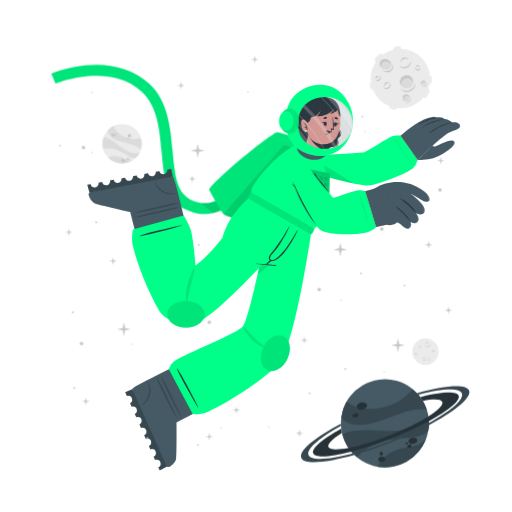
t = 0.00 s
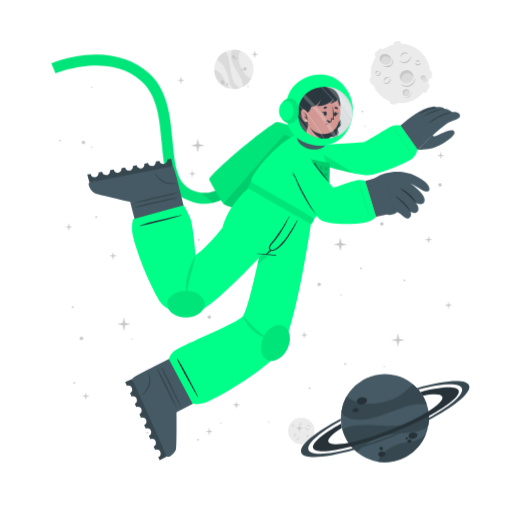
t = 0.75 s
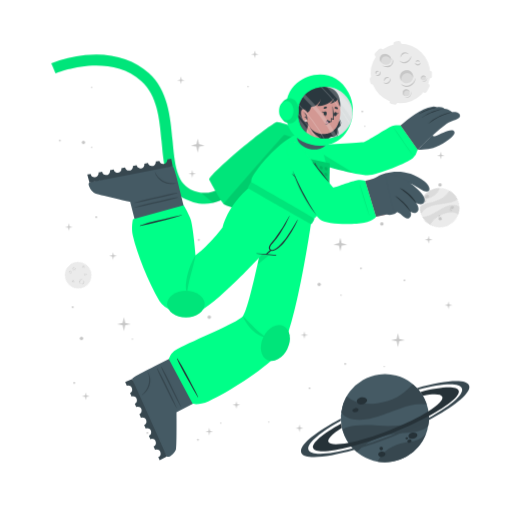
t = 2.25 s
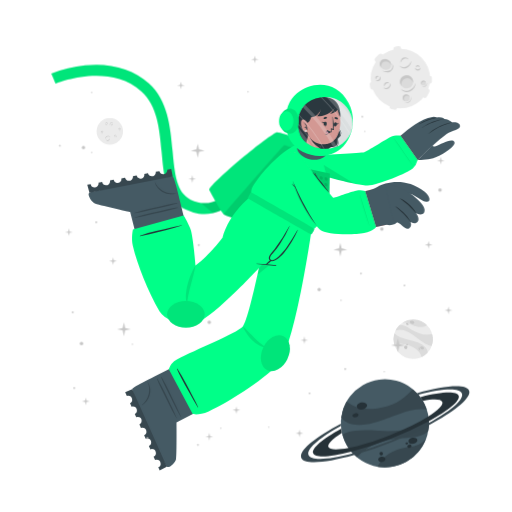
t = 3.00 s
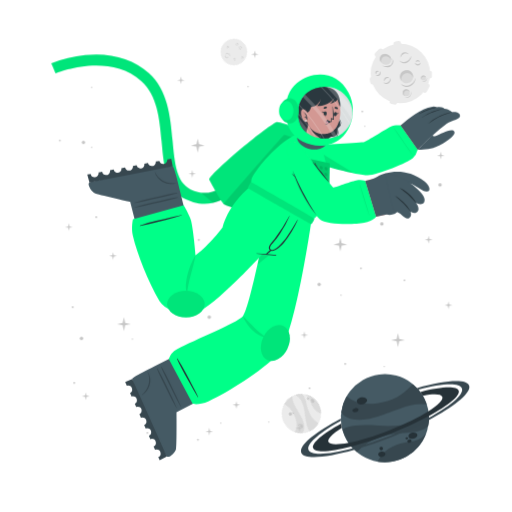
t = 3.75 s
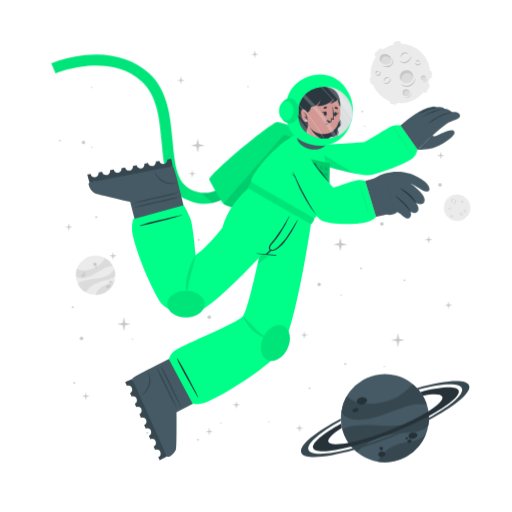
t = 5.25 s

The animated SVG that drew these frames (rendered in a browser with its animation timeline set to each time). Animation: 2 CSS @keyframes rules; one cycle of 6.00 s, repeats indefinitely.

<svg class="animated" id="freepik_stories-astronaut" xmlns="http://www.w3.org/2000/svg" viewBox="0 0 500 500" version="1.1" xmlns:xlink="http://www.w3.org/1999/xlink" xmlns:svgjs="http://svgjs.com/svgjs"><style>svg#freepik_stories-astronaut:not(.animated) .animable {opacity: 0;}svg#freepik_stories-astronaut.animated #freepik--background-complete--inject-7 {animation: 6s Infinite  linear spin;animation-delay: 0s;}svg#freepik_stories-astronaut.animated #freepik--Moon--inject-7 {animation: 3s Infinite  linear floating;animation-delay: 0s;}svg#freepik_stories-astronaut.animated #freepik--Planet--inject-7 {animation: 3s Infinite  linear floating;animation-delay: 0s;}svg#freepik_stories-astronaut.animated #freepik--Character--inject-7 {animation: 1.5s Infinite  linear floating;animation-delay: 0s;}svg#freepik_stories-astronaut.animated #freepik--Stars--inject-7 {animation: 3s Infinite  linear floating;animation-delay: 0s;}         @keyframes spin {             from {                 transform: rotate(0);               }               to {                 transform: rotate(360deg);               }         }                 @keyframes floating {                0% {                    opacity: 1;                    transform: translateY(0px);                }                50% {                    transform: translateY(-10px);                }                100% {                    opacity: 1;                    transform: translateY(0px);                }            }        </style><g id="freepik--background-complete--inject-7" class="animable" style="transform-origin: 261.359px 235.839px;"><g id="elxre8uivjqi"><circle cx="119.24" cy="140.32" r="19.23" style="fill: rgb(235, 235, 235); transform-origin: 119.24px 140.32px; transform: rotate(-21.46deg);" class="animable"></circle></g><path d="M137.64,145.92a22.4,22.4,0,0,0-6-3.75c-3.81-1.68-14.18-3.51-19-5.94-6.75-3.4-7.59-7.07-7.55-9a19.38,19.38,0,0,1,5.93-4.35c.48,2,2.29,8,13.5,12,5.79,2,11.33.68,13.21.22A19.13,19.13,0,0,1,137.64,145.92Z" style="fill: rgb(219, 219, 219); transform-origin: 121.778px 134.4px;" id="el02ty5zmyzh98" class="animable"></path><path d="M129.79,156.41A19.27,19.27,0,0,1,105.68,154a15.8,15.8,0,0,1,3.45-1.36c5.17-1.26,10.86,1.21,12.94,2.38A11.36,11.36,0,0,0,129.79,156.41Z" style="fill: rgb(219, 219, 219); transform-origin: 117.735px 155.928px;" id="elwqj8ikwyujl" class="animable"></path><path d="M136.5,148.8l-.24.47-.22.42c-.18.32-.36.62-.55.92s-.35.54-.53.8l-.21.29-.24.32-.24.32-.31.36-.3.36-.27.3c-.2.22-.41.43-.62.64h0c-1.2.37-2.8.21-5.15-.72-3.49-1.37-7.26-4.67-14-7.09a24,24,0,0,0-12.93-.83h0a19.17,19.17,0,0,1,.5-11.63c1.23,0,5.18.52,13.61,7.48a49.9,49.9,0,0,0,8.49,5.81c7.2,3.77,11.36,2.65,13.1,1.78h.13Z" style="fill: rgb(219, 219, 219); transform-origin: 118.269px 143.957px;" id="elpme4rehmd4g" class="animable"></path><path d="M118.22,156c.34-.78,1.54-1,2.68-.52s1.79,1.54,1.44,2.32-1.54,1-2.68.52S117.88,156.83,118.22,156Z" style="fill: rgb(199, 199, 199); transform-origin: 120.282px 156.9px;" id="el3p66wxsjcwt" class="animable"></path><path d="M123.66,154.67c.2-.44.91-.55,1.59-.26s1.08.9.89,1.34-.9.56-1.59.26S123.47,155.11,123.66,154.67Z" style="fill: rgb(199, 199, 199); transform-origin: 124.9px 155.212px;" id="elg8ri52wxhc5" class="animable"></path><path d="M108.75,131.05c.29-.67,1.33-.86,2.33-.42s1.57,1.33,1.28,2-1.34.86-2.34.42S108.45,131.72,108.75,131.05Z" style="fill: rgb(199, 199, 199); transform-origin: 110.553px 131.84px;" id="elxd9smxmyiwl" class="animable"></path><path d="M112.29,130.39a.84.84,0,0,1,1.13-.28.85.85,0,0,1,.57,1,1,1,0,0,1-1.7-.74Z" style="fill: rgb(199, 199, 199); transform-origin: 113.151px 130.697px;" id="el5u8rnu79mns" class="animable"></path><path d="M112.86,132.17a.53.53,0,0,1,.71-.15c.3.13.47.41.37.62s-.41.28-.71.15S112.77,132.39,112.86,132.17Z" style="fill: rgb(199, 199, 199); transform-origin: 113.402px 132.399px;" id="eljkx59jkfrhj" class="animable"></path><path d="M124.86,132.22a1.64,1.64,0,1,1,1,1.71A1.42,1.42,0,0,1,124.86,132.22Z" style="fill: rgb(199, 199, 199); transform-origin: 126.473px 132.415px;" id="elsepx7y5wobl" class="animable"></path><path d="M124.4,134.84a.76.76,0,1,1,.42.92A.73.73,0,0,1,124.4,134.84Z" style="fill: rgb(199, 199, 199); transform-origin: 125.123px 135.064px;" id="elkfml1t4g9a" class="animable"></path><circle cx="415.48" cy="343.36" r="12.93" style="fill: rgb(235, 235, 235); transform-origin: 415.48px 343.36px;" id="elp5pdodqpvo" class="animable"></circle><path d="M420.19,335.69a2.92,2.92,0,0,1-.48,1.75,3.45,3.45,0,0,1-1.41,1.24,2.56,2.56,0,0,1-1.9.17,2.7,2.7,0,0,1-1.44-1.12,3.71,3.71,0,0,0,1.55.69,2.33,2.33,0,0,0,.79,0,2.68,2.68,0,0,0,.76-.24l.36-.2c.11-.08.23-.15.33-.23a3.24,3.24,0,0,0,.6-.57A4.54,4.54,0,0,0,420.19,335.69Z" style="fill: rgb(199, 199, 199); transform-origin: 417.577px 337.324px;" id="el4puxw1kv12" class="animable"></path><path d="M415.54,336.43a1.84,1.84,0,0,1,.27-1.24,2.23,2.23,0,0,1,1-.88,1.76,1.76,0,0,1,1.35-.1,1.7,1.7,0,0,1,1,.83,2.8,2.8,0,0,0-1.08-.4,1.69,1.69,0,0,0-1,.18A3.06,3.06,0,0,0,415.54,336.43Z" style="fill: rgb(199, 199, 199); transform-origin: 417.341px 335.275px;" id="elpbcfyxxorf" class="animable"></path><path d="M415.48,349.44a1.79,1.79,0,0,1,0,1.23,2.13,2.13,0,0,1-.75,1.05,1.71,1.71,0,0,1-2.35-.25,3.35,3.35,0,0,0,1.1.15,1.62,1.62,0,0,0,.91-.35,2.67,2.67,0,0,0,.69-.77A3.41,3.41,0,0,0,415.48,349.44Z" style="fill: rgb(199, 199, 199); transform-origin: 413.984px 350.758px;" id="el3jci99e5w5g" class="animable"></path><path d="M412.8,350.91a1.14,1.14,0,0,1-.09-.87,1.49,1.49,0,0,1,.52-.76,1.2,1.2,0,0,1,.93-.23,1.1,1.1,0,0,1,.73.48,2.46,2.46,0,0,0-.75,0,1.18,1.18,0,0,0-.56.24A2.18,2.18,0,0,0,412.8,350.91Z" style="fill: rgb(199, 199, 199); transform-origin: 413.776px 349.972px;" id="ellmrysuw6u59" class="animable"></path><path d="M410.82,337.8a1.15,1.15,0,0,1,.37.83,1.3,1.3,0,0,1-.37.92,1.15,1.15,0,0,1-.95.32,1.35,1.35,0,0,1-.81-.39,3.94,3.94,0,0,0,.8-.05,1.06,1.06,0,0,0,.56-.28,1.37,1.37,0,0,0,.33-.56A2.45,2.45,0,0,0,410.82,337.8Z" style="fill: rgb(199, 199, 199); transform-origin: 410.125px 338.84px;" id="el6h9cp612q0g" class="animable"></path><path d="M409.22,339.06a.74.74,0,0,1-.33-.57.91.91,0,0,1,.26-.68.82.82,0,0,1,.71-.23.81.81,0,0,1,.55.34,4.08,4.08,0,0,0-.54.1.76.76,0,0,0-.32.19,1.13,1.13,0,0,0-.22.32A2.13,2.13,0,0,0,409.22,339.06Z" style="fill: rgb(199, 199, 199); transform-origin: 409.65px 338.315px;" id="elyvh70mns3kr" class="animable"></path><path d="M419.81,351.44a1.14,1.14,0,0,1-.72.56,1.26,1.26,0,0,1-1-.14,1.14,1.14,0,0,1-.54-.83,1.36,1.36,0,0,1,.18-.89,3.66,3.66,0,0,0,.25.77,1,1,0,0,0,.4.47,1.32,1.32,0,0,0,.63.18A2.6,2.6,0,0,0,419.81,351.44Z" style="fill: rgb(199, 199, 199); transform-origin: 418.673px 351.093px;" id="elgwqmc6a1b9j" class="animable"></path><path d="M418.2,350.19a.75.75,0,0,1,.47-.45.87.87,0,0,1,.72.08.82.82,0,0,1,.4.63.9.9,0,0,1-.19.62,4.78,4.78,0,0,0-.24-.5.63.63,0,0,0-.25-.26.91.91,0,0,0-.37-.13A1.65,1.65,0,0,0,418.2,350.19Z" style="fill: rgb(199, 199, 199); transform-origin: 418.996px 350.383px;" id="elz3x172z41um" class="animable"></path><path d="M424.24,342.34a1.16,1.16,0,0,1-.28.86,1.27,1.27,0,0,1-.88.44,1.13,1.13,0,0,1-.92-.39,1.29,1.29,0,0,1-.35-.83,3.82,3.82,0,0,0,.63.5,1.09,1.09,0,0,0,.6.16,1.31,1.31,0,0,0,.62-.21A2.35,2.35,0,0,0,424.24,342.34Z" style="fill: rgb(199, 199, 199); transform-origin: 423.027px 342.991px;" id="elptv4uohi6fg" class="animable"></path><path d="M422.2,342.21a.75.75,0,0,1,.14-.64.93.93,0,0,1,.65-.34.8.8,0,0,1,.68.3.88.88,0,0,1,.19.62,3.83,3.83,0,0,0-.48-.28.74.74,0,0,0-.36-.08,1.13,1.13,0,0,0-.38.1A2.38,2.38,0,0,0,422.2,342.21Z" style="fill: rgb(199, 199, 199); transform-origin: 423.021px 341.719px;" id="elj8janknyvrb" class="animable"></path><path d="M407.1,345.26a1.13,1.13,0,0,1-.27.87,1.27,1.27,0,0,1-.88.44,1.16,1.16,0,0,1-.93-.39,1.4,1.4,0,0,1-.35-.83,4.33,4.33,0,0,0,.64.5,1.07,1.07,0,0,0,.6.16,1.35,1.35,0,0,0,.62-.21A2,2,0,0,0,407.1,345.26Z" style="fill: rgb(199, 199, 199); transform-origin: 405.889px 345.916px;" id="ellur1jlxyw7" class="animable"></path><path d="M405.07,345.14a.75.75,0,0,1,.14-.64.89.89,0,0,1,.64-.34.79.79,0,0,1,.68.3.85.85,0,0,1,.2.62,3.83,3.83,0,0,0-.48-.28.66.66,0,0,0-.36-.08,1.13,1.13,0,0,0-.38.1A2.38,2.38,0,0,0,405.07,345.14Z" style="fill: rgb(199, 199, 199); transform-origin: 405.891px 344.649px;" id="elly71kajais9" class="animable"></path></g><g id="freepik--Moon--inject-7" class="animable" style="transform-origin: 391.45px 76.1246px;"><path d="M370.11,60.15l3.44-3.43a2.52,2.52,0,0,0,0-3.56h0a2.5,2.5,0,0,0-3.56,0l-3.44,3.43a2.52,2.52,0,0,0,0,3.56h0A2.52,2.52,0,0,0,370.11,60.15Z" style="fill: rgb(235, 235, 235); transform-origin: 370.05px 56.6508px;" id="el3i1jv5nugo6" class="animable"></path><path d="M417,94.19l2.18-4.34a2.5,2.5,0,0,0-1.12-3.38h0a2.51,2.51,0,0,0-3.38,1.12l-2.18,4.34a2.53,2.53,0,0,0,1.12,3.38h0A2.52,2.52,0,0,0,417,94.19Z" style="fill: rgb(235, 235, 235); transform-origin: 415.845px 90.8883px;" id="elzonc3nig4ck" class="animable"></path><path d="M387,50.45l2.58-.36a2.52,2.52,0,0,0,2.14-2.85h0a2.52,2.52,0,0,0-2.85-2.14l-2.58.37a2.52,2.52,0,0,0-2.14,2.85h0A2.51,2.51,0,0,0,387,50.45Z" style="fill: rgb(235, 235, 235); transform-origin: 387.935px 47.7758px;" id="elkovzilwpspg" class="animable"></path><path d="M366.46,84.53l-.37-2.59a2.52,2.52,0,0,0-2.85-2.13h0a2.52,2.52,0,0,0-2.14,2.85l.37,2.58a2.53,2.53,0,0,0,2.85,2.14h0A2.52,2.52,0,0,0,366.46,84.53Z" style="fill: rgb(235, 235, 235); transform-origin: 363.78px 83.5943px;" id="el1fw2q8zs6b3" class="animable"></path><g id="eltffn9fl5q6"><rect x="415.49" y="75.26" width="7.64" height="5.03" rx="2.16" style="fill: rgb(235, 235, 235); transform-origin: 419.31px 77.775px; transform: rotate(90deg);" class="animable"></rect></g><path d="M382.28,106.41l2.52.68a2.52,2.52,0,0,0,3.08-1.78h0a2.52,2.52,0,0,0-1.78-3.09l-2.52-.67a2.51,2.51,0,0,0-3.08,1.78h0A2.51,2.51,0,0,0,382.28,106.41Z" style="fill: rgb(235, 235, 235); transform-origin: 384.19px 104.319px;" id="el8gapzbt4art" class="animable"></path><circle cx="391" cy="76.69" r="29.05" style="fill: rgb(235, 235, 235); transform-origin: 391px 76.69px;" id="elz4d5kp46wv" class="animable"></circle><path d="M401.57,59.46a6.51,6.51,0,0,1-1.08,3.94,7.8,7.8,0,0,1-3.15,2.79,5.76,5.76,0,0,1-4.27.36,6,6,0,0,1-3.25-2.49,8.71,8.71,0,0,0,3.49,1.53,5.07,5.07,0,0,0,1.78,0,5.38,5.38,0,0,0,1.69-.54,9.1,9.1,0,0,0,.81-.44c.26-.17.52-.33.76-.52a8.54,8.54,0,0,0,1.35-1.27A9.92,9.92,0,0,0,401.57,59.46Z" style="fill: rgb(199, 199, 199); transform-origin: 395.699px 63.1311px;" id="eltgvdbky7cej" class="animable"></path><path d="M391.13,61.13a4.13,4.13,0,0,1,.6-2.78,5.18,5.18,0,0,1,2.19-2,3.9,3.9,0,0,1,3-.22A3.84,3.84,0,0,1,399.12,58a6.52,6.52,0,0,0-2.41-.89,3.94,3.94,0,0,0-2.24.4A6.81,6.81,0,0,0,391.13,61.13Z" style="fill: rgb(199, 199, 199); transform-origin: 395.105px 58.5293px;" id="elqne9ozcr27" class="animable"></path><path d="M381.29,81.08a3.94,3.94,0,0,1,.07,2.77,4.82,4.82,0,0,1-1.68,2.35,3.78,3.78,0,0,1-2.86.77,3.84,3.84,0,0,1-2.43-1.34,7,7,0,0,0,2.48.35,3.69,3.69,0,0,0,2-.79,6,6,0,0,0,1.55-1.73A7.44,7.44,0,0,0,381.29,81.08Z" style="fill: rgb(199, 199, 199); transform-origin: 377.984px 84.0434px;" id="el85we9ondgvr" class="animable"></path><path d="M375.27,84.38a2.57,2.57,0,0,1-.19-1.95,3.19,3.19,0,0,1,1.16-1.7,2.65,2.65,0,0,1,2.08-.52A2.44,2.44,0,0,1,380,81.28a5.58,5.58,0,0,0-1.7-.08,2.69,2.69,0,0,0-1.26.54A4.94,4.94,0,0,0,375.27,84.38Z" style="fill: rgb(199, 199, 199); transform-origin: 377.485px 82.2756px;" id="el9we8ays94ql" class="animable"></path><path d="M370.87,74.62a2.57,2.57,0,0,1,.83,1.86,2.85,2.85,0,0,1-.82,2,2.52,2.52,0,0,1-2.13.73,3.06,3.06,0,0,1-1.83-.87,10,10,0,0,0,1.81-.12,2.33,2.33,0,0,0,1.25-.63,2.88,2.88,0,0,0,.73-1.26A5.13,5.13,0,0,0,370.87,74.62Z" style="fill: rgb(199, 199, 199); transform-origin: 369.31px 76.9261px;" id="el71gvd39diix" class="animable"></path><path d="M367.27,77.44a1.68,1.68,0,0,1-.72-1.29,2,2,0,0,1,.58-1.52,1.77,1.77,0,0,1,1.58-.51,1.88,1.88,0,0,1,1.25.75,10.76,10.76,0,0,0-1.23.24,1.6,1.6,0,0,0-.7.41,2.28,2.28,0,0,0-.49.73A4.57,4.57,0,0,0,367.27,77.44Z" style="fill: rgb(199, 199, 199); transform-origin: 368.253px 75.7663px;" id="els3z86er02gh" class="animable"></path><path d="M410.67,66a2.6,2.6,0,0,1-.62,1.94,2.84,2.84,0,0,1-2,1,2.57,2.57,0,0,1-2.07-.87,3,3,0,0,1-.78-1.87,9,9,0,0,0,1.43,1.11,2.23,2.23,0,0,0,1.34.36,3,3,0,0,0,1.39-.45A5.56,5.56,0,0,0,410.67,66Z" style="fill: rgb(199, 199, 199); transform-origin: 407.941px 67.4719px;" id="ellivgqnpbvm" class="animable"></path><path d="M406.11,65.73a1.66,1.66,0,0,1,.31-1.44,2,2,0,0,1,1.44-.76,1.82,1.82,0,0,1,1.53.68,1.88,1.88,0,0,1,.43,1.39,9.72,9.72,0,0,0-1.08-.63,1.49,1.49,0,0,0-.8-.17,2.38,2.38,0,0,0-.85.22A4.64,4.64,0,0,0,406.11,65.73Z" style="fill: rgb(199, 199, 199); transform-origin: 407.944px 64.6284px;" id="el907kqcbo9oq" class="animable"></path><g id="elx37yvq9660g"><ellipse cx="397.01" cy="79.87" rx="6.44" ry="6.4" style="fill: rgb(219, 219, 219); transform-origin: 397.01px 79.87px; transform: rotate(-65.97deg);" class="animable"></ellipse></g><path d="M400,76.84a5.81,5.81,0,0,1,3.31,4.1,6.41,6.41,0,1,0-11.2,3.11,5.78,5.78,0,0,1,.2-4.24A5.84,5.84,0,0,1,400,76.84Z" style="fill: rgb(199, 199, 199); transform-origin: 396.987px 78.7649px;" id="eln7b2se9xy7o" class="animable"></path><path d="M405.88,81a8.26,8.26,0,0,1-1.41,4.8,9.87,9.87,0,0,1-3.87,3.38,7.16,7.16,0,0,1-5.18.47,7.62,7.62,0,0,1-4-3,10.25,10.25,0,0,0,4.28,2,10.54,10.54,0,0,0,1.13.11,5.87,5.87,0,0,0,1.11-.09A7.1,7.1,0,0,0,400,88c.34-.17.69-.36,1-.55s.65-.42.94-.67a10.52,10.52,0,0,0,1.67-1.6A11.59,11.59,0,0,0,405.88,81Z" style="fill: rgb(199, 199, 199); transform-origin: 398.651px 85.4656px;" id="elwnya78nofjm" class="animable"></path><path d="M412.91,83.39a2.4,2.4,0,1,0-1.78-2.87A2.39,2.39,0,0,0,412.91,83.39Z" style="fill: rgb(219, 219, 219); transform-origin: 413.468px 81.0561px;" id="elg97whbt6wfd" class="animable"></path><path d="M414.34,79.73A2.18,2.18,0,0,1,415.85,81,2.43,2.43,0,0,0,414,78.71a2.4,2.4,0,0,0-2.87,1.81,2.37,2.37,0,0,0,.84,2.41,2.12,2.12,0,0,1-.23-1.57A2.17,2.17,0,0,1,414.34,79.73Z" style="fill: rgb(199, 199, 199); transform-origin: 413.458px 80.7904px;" id="elpf7vfrlfct" class="animable"></path><path d="M416.78,80.82a2.9,2.9,0,0,1-.12,1.88,3.54,3.54,0,0,1-1.18,1.55,2.64,2.64,0,0,1-1.91.54,2.74,2.74,0,0,1-1.69-.86,4.09,4.09,0,0,0,1.71.37,2.65,2.65,0,0,0,1.51-.55A4.36,4.36,0,0,0,416.78,80.82Z" style="fill: rgb(199, 199, 199); transform-origin: 414.381px 82.813px;" id="elqj1a3kwgspb" class="animable"></path><path d="M396.44,98.94a3.41,3.41,0,1,0-3.21-3.59A3.41,3.41,0,0,0,396.44,98.94Z" style="fill: rgb(219, 219, 219); transform-origin: 396.635px 95.5356px;" id="el264llureor6" class="animable"></path><path d="M397.54,93.46a3.07,3.07,0,0,1,2.41,1.4A3.4,3.4,0,1,0,395,98.53a3.1,3.1,0,0,1,2.54-5.07Z" style="fill: rgb(199, 199, 199); transform-origin: 396.584px 95.335px;" id="el5jzturk4zcq" class="animable"></path><path d="M401.22,94.38a4.48,4.48,0,0,1,.19,2.64,5.13,5.13,0,0,1-1.27,2.4,3.72,3.72,0,0,1-2.46,1.21,4.06,4.06,0,0,1-2.56-.69,5.23,5.23,0,0,0,2.5.2A3.76,3.76,0,0,0,399.68,99a5.84,5.84,0,0,0,1.26-2.1A6.18,6.18,0,0,0,401.22,94.38Z" style="fill: rgb(199, 199, 199); transform-origin: 398.323px 97.5099px;" id="eln6xqre7kwtg" class="animable"></path><path d="M381.24,66c-1.53,2.35-4.93,2.85-7.58,1.11s-3.57-5.05-2-7.4,4.93-2.84,7.59-1.11S382.78,63.69,381.24,66Z" style="fill: rgb(219, 219, 219); transform-origin: 376.446px 62.8572px;" id="elx04h74ew2ne" class="animable"></path><path d="M372.8,62a4.43,4.43,0,0,0-.25,4.28,5.25,5.25,0,0,1-.92-6.49c1.53-2.35,4.93-2.85,7.59-1.11A5.83,5.83,0,0,1,382,63.9a5.53,5.53,0,0,0-2.29-3C377.28,59.37,374.19,59.82,372.8,62Z" style="fill: rgb(199, 199, 199); transform-origin: 376.453px 61.9611px;" id="el1wwqzacmo77" class="animable"></path><path d="M383.12,62.16a5.49,5.49,0,0,1,.75,4.14,5.12,5.12,0,0,1-.95,2,6.39,6.39,0,0,1-1.66,1.53,6.23,6.23,0,0,1-2.15.73,7.29,7.29,0,0,1-2.19-.06,9.09,9.09,0,0,1-3.84-1.67,17.88,17.88,0,0,0,3.95.68,6.51,6.51,0,0,0,3.58-.77A5.47,5.47,0,0,0,382,67.59a5,5,0,0,0,.94-1.57A7.25,7.25,0,0,0,383.12,62.16Z" style="fill: rgb(199, 199, 199); transform-origin: 378.538px 66.3877px;" id="elcct54n3f0hg" class="animable"></path></g><g id="freepik--Planet--inject-7" class="animable" style="transform-origin: 376.139px 413.34px;"><g id="elfwbasuh3zfq"><circle cx="375.87" cy="413.34" r="43.02" style="fill: rgb(69, 90, 100); transform-origin: 375.87px 413.34px; transform: rotate(-74.9951deg);" class="animable"></circle></g><path d="M416.74,399.89a50.6,50.6,0,0,0-15.8.88c-9.14,1.83-30.47,11.81-42.37,13.55-16.73,2.46-23-3.17-25.36-6.69a43,43,0,0,1,5.28-15.58c3.38,2.95,14.49,11.72,40.09,4.53,13.2-3.72,21.59-13.34,24.44-16.6A42.76,42.76,0,0,1,416.74,399.89Z" style="fill: rgb(55, 71, 79); transform-origin: 374.975px 397.452px;" id="el1rs1gkrousn" class="animable"></path><path d="M415.87,429.18a43.05,43.05,0,0,1-47.24,26.58,34.45,34.45,0,0,1,4.55-6.94c7.84-9,21.44-11.76,26.75-12.3A25.27,25.27,0,0,0,415.87,429.18Z" style="fill: rgb(55, 71, 79); transform-origin: 392.25px 442.775px;" id="eljoia1dr2xqj" class="animable"></path><path d="M418.36,406.64c.07.39.12.77.17,1.16s.09.71.13,1.06c.08.8.15,1.6.18,2.39s.06,1.44.06,2.14c0,.27,0,.53,0,.8s0,.6,0,.89,0,.6,0,.9-.05.7-.08,1.06-.06.7-.1,1-.08.6-.11.9c-.09.66-.19,1.3-.31,1.95h0c-1.72,2.21-4.86,4-10.34,5.31-8.16,2-19.29.8-34.76,5.06a53.84,53.84,0,0,0-24.73,15.11h0a42.85,42.85,0,0,1-14.05-21.9c2.19-1.67,10.15-5.73,34.51-3.84a112.29,112.29,0,0,0,23-.3c18-2.36,24.21-9.77,26.27-13.61h0A1.82,1.82,0,0,1,418.36,406.64Z" style="fill: rgb(55, 71, 79); transform-origin: 376.66px 426.505px;" id="el254y26bg5wl" class="animable"></path><path d="M358.4,395.52c.37,1.88-1.55,3.83-4.28,4.35s-5.23-.56-5.6-2.44,1.56-3.82,4.28-4.35S358,393.65,358.4,395.52Z" style="fill: rgb(38, 50, 56); transform-origin: 353.46px 396.474px;" id="el2ysclwbdv35" class="animable"></path><path d="M350.11,404.94c.2,1.06-1,2.17-2.6,2.49s-3.13-.28-3.33-1.34.95-2.17,2.59-2.49S349.9,403.89,350.11,404.94Z" style="fill: rgb(38, 50, 56); transform-origin: 347.145px 405.515px;" id="el3r0f5fik7du" class="animable"></path><path d="M407.54,429.57c.31,1.6-1.38,3.27-3.76,3.74s-4.58-.47-4.89-2.07,1.37-3.28,3.76-3.74S407.23,428,407.54,429.57Z" style="fill: rgb(38, 50, 56); transform-origin: 403.215px 430.408px;" id="elnt9ktjezgrq" class="animable"></path><path d="M401.85,435.28c.17.85-.61,1.72-1.74,1.94a1.87,1.87,0,0,1-2.33-1.15c-.17-.85.61-1.72,1.74-1.94A1.87,1.87,0,0,1,401.85,435.28Z" style="fill: rgb(38, 50, 56); transform-origin: 399.815px 435.675px;" id="elvu884zhgvm8" class="animable"></path><path d="M398.54,432.72c.1.51-.4,1-1.12,1.18s-1.38-.17-1.48-.68.4-1,1.12-1.18S398.44,432.21,398.54,432.72Z" style="fill: rgb(38, 50, 56); transform-origin: 397.24px 432.97px;" id="elai4oxaw5k2l" class="animable"></path><path d="M376.35,447.84c.28,1.44-1,2.9-3,3.27s-3.68-.5-4-1.93,1-2.89,2.95-3.26S376.08,446.41,376.35,447.84Z" style="fill: rgb(38, 50, 56); transform-origin: 372.845px 448.515px;" id="el7zmwrbex57" class="animable"></path><path d="M373.89,442.43a1.71,1.71,0,1,1-1.95-1.16A1.6,1.6,0,0,1,373.89,442.43Z" style="fill: rgb(38, 50, 56); transform-origin: 372.261px 442.94px;" id="elpo75vqqvvje" class="animable"></path><path d="M418.84,411.25a346.49,346.49,0,0,1-36.64,16.83,342.87,342.87,0,0,1-39.21,13c-20.61,5.36-35.3,6.29-37.19,1.5s9.19-14.09,27.36-24.08c.12,1,.28,2,.47,3l.24,1.14c-9.22,5.86-14.34,10.93-13.19,13.85s8.58,3.14,19.59,1c10.78-2.08,25-6.36,40.23-12.37s28.57-12.64,37.86-18.51c9.46-5.95,14.73-11.13,13.56-14.09s-8.33-3.11-19-1.11a39.26,39.26,0,0,0-2.42-3.66c20.51-5.31,35.53-6.12,37.42-1.34S438.08,400.88,418.84,411.25Z" style="fill: rgb(38, 50, 56); transform-origin: 376.855px 414.472px;" id="elr8upei9t9cr" class="animable"></path><path d="M418.86,415.07a383.2,383.2,0,0,1-35.81,16.44h0A380.06,380.06,0,0,1,346,444.31c-28.14,8-49.06,9.59-51.78,2.82s13.19-19.8,38.63-33.31c0,.66,0,1.33.08,2-21.11,11.64-34,22.68-31.68,28.49s19.63,4.87,43.31-1.47A359.42,359.42,0,0,0,418.89,413c21.4-11.74,34.49-22.91,32.14-28.76s-19.17-4.89-42.38,1.23c-.43-.51-.88-1-1.34-1.5,27.63-7.77,48.08-9.23,50.76-2.54S444.64,401.45,418.86,415.07Z" style="fill: rgb(55, 71, 79); transform-origin: 376.139px 414.278px;" id="elewu0q7qa5hw" class="animable"></path></g><g id="freepik--Character--inject-7" class="animable" style="transform-origin: 249.682px 261.365px;"><path d="M194.2,208.66a44.5,44.5,0,0,1-12.75-4c-19.36-9.4-21.44-32.18-23.64-56.3-2-22.22-4.13-45.19-19.67-59.06-32.35-28.84-83.35-7.81-83.86-7.59l-4.19-9.88a124.34,124.34,0,0,1,33.06-8c25-2.52,46.52,3.5,62.12,17.42,18.71,16.68,21.11,42.93,23.22,66.09,2,21.93,3.73,40.87,17.64,47.62,29.16,14.15,48.44-21.19,49.24-22.7l9.48,5a77.22,77.22,0,0,1-16.57,20.32C217.57,206.71,206,210.43,194.2,208.66Z" style="fill: rgb(0, 255, 136); transform-origin: 147.47px 136.179px;" id="elg3ts4b3rozv" class="animable"></path><g id="el7o5933tnlwj"><path d="M194.2,208.66a44.5,44.5,0,0,1-12.75-4c-19.36-9.4-21.44-32.18-23.64-56.3-2-22.22-4.13-45.19-19.67-59.06-32.35-28.84-83.35-7.81-83.86-7.59l-4.19-9.88a124.34,124.34,0,0,1,33.06-8c25-2.52,46.52,3.5,62.12,17.42,18.71,16.68,21.11,42.93,23.22,66.09,2,21.93,3.73,40.87,17.64,47.62,29.16,14.15,48.44-21.19,49.24-22.7l9.48,5a77.22,77.22,0,0,1-16.57,20.32C217.57,206.71,206,210.43,194.2,208.66Z" style="opacity: 0.1; transform-origin: 147.47px 136.179px;" class="animable"></path></g><g id="elt4v8guz6ch"><path d="M244.85,177.29a77.09,77.09,0,0,1-16.57,20.31c-6.44,5.48-13.2,9-20.13,10.56L196.08,198c23.52,3.15,38.58-24.45,39.3-25.77Z" style="opacity: 0.1; transform-origin: 220.465px 190.195px;" class="animable"></path></g><path d="M278.67,229.5c-.95.56-57.57-18.31-60-20.06a1.59,1.59,0,0,1-.31-.29c-2.77-2.73-13.24-22-14-23.51-1.84-3.85,55.21-51.93,65.82-56.39,2.66-1.12,37.51,11.34,42.73,16.4,2.24,2.17,6.45,10.95,6.22,12.15h0C318.76,159.52,279.63,228.94,278.67,229.5Z" style="fill: rgb(0, 255, 136); transform-origin: 261.728px 179.346px;" id="el0qsvz48aclo" class="animable"></path><g id="elkgu4iz52m9d"><path d="M278.67,229.5c-.95.56-57.57-18.31-60-20.06a1.59,1.59,0,0,1-.31-.29c-2.77-2.73-13.24-22-14-23.51-1.84-3.85,55.21-51.93,65.82-56.39,2.66-1.12,37.51,11.34,42.73,16.4,2.24,2.17,6.45,10.95,6.22,12.15h0C318.76,159.52,279.63,228.94,278.67,229.5Z" style="opacity: 0.1; transform-origin: 261.728px 179.346px;" class="animable"></path></g><g id="el4dlagqt8hb"><path d="M278.67,229.5c-.95.56-57.57-18.31-60-20.06a1.59,1.59,0,0,1-.31-.29c10.24-11.85,58.36-67.42,59.22-67.56s33.84,12.65,41.56,16.22C318.76,159.52,279.63,228.94,278.67,229.5Z" style="opacity: 0.1; transform-origin: 268.75px 185.551px;" class="animable"></path></g><path d="M196.48,344.63l-45.12,22.73c-8.64,4.29-16.14,8.22-19.83,10.61a.09.09,0,0,0-.06,0c-1.4.9-2.24,1.57-2.36,2l0,.08c-.46,3.44,31.87,73.53,33.82,75.59s8-3.33,8.91-7.05.53-36.1.53-36.1l44.85-23.13Z" style="fill: rgb(69, 90, 100); transform-origin: 173.163px 400.363px;" id="elgp0zxlb5wp" class="animable"></path><path d="M122.25,383l1.61,3.65a3.8,3.8,0,0,1,1.31-.23,3.9,3.9,0,0,1,1.83,7.34l1.45,3.32a3.82,3.82,0,0,1,1.36-.25,3.89,3.89,0,0,1,1.78,7.35l1.46,3.33a3.55,3.55,0,0,1,1.39-.27,3.89,3.89,0,0,1,3.89,3.89,3.85,3.85,0,0,1-2.15,3.48l1.46,3.31a4.06,4.06,0,0,1,1.45-.27,3.89,3.89,0,0,1,1.69,7.4l1.46,3.31a3.84,3.84,0,0,1,1.48-.3,3.89,3.89,0,0,1,1.65,7.42l1.46,3.31a3.58,3.58,0,0,1,1.52-.32,3.9,3.9,0,0,1,1.62,7.44l1.46,3.32a3.64,3.64,0,0,1,1.57-.35,3.9,3.9,0,0,1,1.57,7.46l1.37,3.12,7-3.79L129.11,380Z" style="fill: rgb(55, 71, 79); transform-origin: 142.595px 419.73px;" id="elg2y3hgrp2ml" class="animable"></path><path d="M144.47,373.18a16.37,16.37,0,0,1,1.62,13.09c-1.18,3.56-3.52,7.36-7.28,9.3-.11.06-.22-.14-.12-.21,6.4-4.92,9-14.69,5.56-22.06A.13.13,0,0,1,144.47,373.18Z" style="fill: rgb(55, 71, 79); transform-origin: 142.716px 384.361px;" id="el8jldnuowfpa" class="animable"></path><path d="M153.72,369.74c2.88,4.77,5.37,9.78,7.8,14.79s4.78,9.94,7.13,14.93c1.34,2.86,2.68,5.73,3.86,8.66a.16.16,0,0,1-.29.14c-2.81-4.81-5.27-9.84-7.79-14.8s-5-9.85-7.34-14.83c-1.37-2.86-2.65-5.74-3.8-8.69A.24.24,0,0,1,153.72,369.74Z" style="fill: rgb(55, 71, 79); transform-origin: 162.903px 388.992px;" id="elvav42yaizj" class="animable"></path><path d="M157.88,368.33c2.89,4.77,5.37,9.78,7.8,14.8s4.78,9.94,7.13,14.93c1.34,2.86,2.68,5.73,3.86,8.65a.16.16,0,0,1-.29.14c-2.81-4.81-5.27-9.84-7.79-14.8s-5-9.85-7.34-14.83c-1.36-2.86-2.65-5.74-3.8-8.69A.24.24,0,0,1,157.88,368.33Z" style="fill: rgb(55, 71, 79); transform-origin: 167.063px 387.582px;" id="el0qqb1xhux6j" class="animable"></path><path d="M164.81,360.58l23.33,43.76s7,1.51,15.68-2.51c19.21-8.87,51.37-29.51,67.45-45.36C287.89,340.08,304.2,225.2,304.2,225.2L265,202.58s-20.36,108.33-27.84,116.15c-6.75,7.06-45.89,22.51-64.34,32.17A16.53,16.53,0,0,0,164.81,360.58Z" style="fill: rgb(0, 255, 136); transform-origin: 234.505px 303.599px;" id="el2yiq9jtxwir" class="animable"></path><path d="M173.21,360.06c3.07,4.66,5.75,9.56,8.38,14.48s5.16,9.74,7.7,14.64c1.46,2.8,2.91,5.62,4.21,8.49a.17.17,0,0,1-.29.16c-3-4.7-5.65-9.63-8.37-14.49s-5.35-9.65-7.92-14.53c-1.47-2.8-2.87-5.63-4.13-8.53A.24.24,0,0,1,173.21,360.06Z" style="fill: rgb(38, 50, 56); transform-origin: 183.142px 378.925px;" id="elpf7lpvhad7n" class="animable"></path><g id="elkcaen9n4h78"><path d="M251.64,268.16l52.56-43L265,202.58S258.6,236.8,251.64,268.16Z" style="opacity: 0.1; transform-origin: 277.92px 235.37px;" class="animable"></path></g><g id="el4tbjjw859og"><path d="M260.8,339.2a9.27,9.27,0,0,1-4.14-.38,19.56,19.56,0,0,1-3.85-1.64,31.21,31.21,0,0,1-6.57-5c-1-1-1.88-2-2.77-3s-1.7-2.13-2.45-3.26-1.46-2.29-2.11-3.47-1.23-2.43-1.72-3.71a39.39,39.39,0,0,1,3,2.76c.94.95,1.92,1.86,2.81,2.82s1.86,1.86,2.75,2.82l1.39,1.38c.46.46.89.95,1.37,1.38,1.85,1.82,3.74,3.56,5.72,5.19A23.49,23.49,0,0,0,260.8,339.2Z" style="opacity: 0.1; transform-origin: 248.995px 329.012px;" class="animable"></path></g><g id="ellsr9xnudgrp"><ellipse cx="268.93" cy="344.82" rx="18.38" ry="13.04" style="fill: rgb(0, 255, 136); transform-origin: 268.93px 344.82px; transform: rotate(-64.61deg);" class="animable"></ellipse></g><g id="elz3d3cfa67af"><ellipse cx="268.93" cy="344.82" rx="18.38" ry="13.04" style="opacity: 0.1; transform-origin: 268.93px 344.82px; transform: rotate(-64.61deg);" class="animable"></ellipse></g><path d="M187.77,245.91l-11.92-49.09c-2.23-9.39-4.35-17.59-5.84-21.72,0,0,0,0,0-.07a6.82,6.82,0,0,0-1.38-2.74s0,0-.07,0c-3.24-1.23-78.83,14.38-81.28,15.82s1.43,8.53,4.85,10.27,35,8.69,35,8.69L139.51,256Z" style="fill: rgb(69, 90, 100); transform-origin: 137.14px 214.111px;" id="el7ts15ex4ooj" class="animable"></path><path d="M167.23,164.93l-3.92.74a3.75,3.75,0,0,1-.06,1.33,3.9,3.9,0,0,1-7.57.11l-3.56.67a3.79,3.79,0,0,1-.07,1.38,3.89,3.89,0,0,1-7.56.07l-3.57.66a3.79,3.79,0,0,1,0,1.42,3.9,3.9,0,0,1-4.68,2.91,3.83,3.83,0,0,1-2.89-2.88l-3.56.67a4.08,4.08,0,0,1-.07,1.47,3.89,3.89,0,0,1-7.58,0l-3.56.67a3.89,3.89,0,0,1-4.72,4.42,3.91,3.91,0,0,1-2.93-3l-3.55.68a3.69,3.69,0,0,1,0,1.55,3.9,3.9,0,0,1-7.62-.11l-3.56.67a3.65,3.65,0,0,1,0,1.61,3.89,3.89,0,0,1-7.62-.16l-3.35.63,2.11,7.63,81.36-15.77Z" style="fill: rgb(55, 71, 79); transform-origin: 126.965px 176.5px;" id="el5gc366cb43p" class="animable"></path><path d="M171.74,188.79a16.37,16.37,0,0,1-13.12-1.39c-3.2-2-6.37-5.09-7.41-9.2,0-.11.19-.18.24-.06,3.34,7.34,12.27,12.06,20.22,10.41A.13.13,0,0,1,171.74,188.79Z" style="fill: rgb(55, 71, 79); transform-origin: 161.505px 183.822px;" id="eltcvg0h5ki7" class="animable"></path><path d="M173,198.58c-5.3,1.73-10.74,3-16.18,4.24s-10.76,2.41-16.16,3.56c-3.08.66-6.18,1.32-9.3,1.81a.16.16,0,0,1-.07-.32c5.32-1.65,10.77-2.9,16.18-4.24s10.72-2.61,16.11-3.79c3.09-.68,6.18-1.28,9.32-1.72A.24.24,0,0,1,173,198.58Z" style="fill: rgb(55, 71, 79); transform-origin: 152.153px 203.157px;" id="eliwyh29n2bk9" class="animable"></path><path d="M173.43,203c-5.31,1.73-10.75,3-16.18,4.24s-10.77,2.41-16.16,3.56c-3.09.66-6.19,1.32-9.31,1.81a.16.16,0,0,1-.06-.32c5.32-1.65,10.77-2.9,16.17-4.23s10.73-2.61,16.11-3.8c3.1-.67,6.19-1.27,9.33-1.72A.24.24,0,0,1,173.43,203Z" style="fill: rgb(55, 71, 79); transform-origin: 152.581px 207.576px;" id="eldikmh9y5zcv" class="animable"></path><path d="M304.26,225.23s-10.86,11.9-20.08,21.25c-6.73,6.84-12.95,12.66-14.6,12.69-1.87,0-10.38-.9-13.2-1.27,0,0-41.94,46.14-63.47,57.3-7.37,3.82-30.52-.1-37.22-11.42-10.87-18.37-21.9-46.13-25.93-63.59-1.8-7.79.05-16.21.05-16.21l49.59-13.7s5.36,8.93,7,14.54c2.42,8.47,4.59,34.41,4.59,34.41,13.41-9.58,26.47-27.28,26.47-27.28s3.86-20.56,28-40.75Z" style="fill: rgb(0, 255, 136); transform-origin: 216.616px 253.91px;" id="el4e4wchq5vpy" class="animable"></path><path d="M269.53,258.92a109.54,109.54,0,0,0-19-1.46.2.2,0,0,0,0,.39c6.29.67,12.63,1.5,18.94,1.83A.38.38,0,0,0,269.53,258.92Z" style="fill: rgb(38, 50, 56); transform-origin: 260.127px 258.568px;" id="elty3gtgfj7b" class="animable"></path><path d="M290.7,225.07c.08-.19-.21-.4-.31-.21A193.26,193.26,0,0,1,280,241.31c-1.7,2.48-11.92,15.71-15.85,12.12-.66-.61-.62-1.57-.1-2.78.63-1.45,2.09-2.84,3.09-4.08,2.2-2.74,4.31-5.54,6.28-8.44A94.74,94.74,0,0,0,282.85,221a.17.17,0,0,0-.3-.15,178.74,178.74,0,0,1-14.62,22.77c-2.68,3.43-7.75,8-4.15,10.8s11.57-5.17,13.52-7.48A99.25,99.25,0,0,0,290.7,225.07Z" style="fill: rgb(38, 50, 56); transform-origin: 276.623px 237.894px;" id="elhdxx3fjjc8i" class="animable"></path><path d="M264.07,253.88a28.1,28.1,0,0,0-2.7,2.42,7.85,7.85,0,0,0-1.8,2.22c-.07.17.13.3.28.24a9.87,9.87,0,0,0,2.39-1.8c.87-.73,1.75-1.44,2.59-2.2A.58.58,0,0,0,264.07,253.88Z" style="fill: rgb(38, 50, 56); transform-origin: 262.293px 256.258px;" id="elp58tg13d99g" class="animable"></path><path d="M136.76,230.07c5.18-1.79,10.51-3.14,15.84-4.44s10.54-2.54,15.83-3.76c3-.7,6.06-1.4,9.12-1.93a.17.17,0,0,1,.08.32c-5.21,1.72-10.55,3-15.84,4.44s-10.5,2.74-15.79,4c-3,.72-6.06,1.36-9.14,1.84A.24.24,0,0,1,136.76,230.07Z" style="fill: rgb(38, 50, 56); transform-origin: 157.145px 225.243px;" id="el8hkl964w335" class="animable"></path><g id="el3j85aea6hwk"><path d="M183.14,297.2a10.49,10.49,0,0,1-1.5-4.83c-.1-.84-.1-1.68-.15-2.53s0-1.68.08-2.52a52.55,52.55,0,0,1,1.68-9.85,71.11,71.11,0,0,1,3.2-9.39,59.85,59.85,0,0,1,4.5-8.85c-.51,3.3-1.32,6.48-2.11,9.64s-1.64,6.29-2.48,9.41-1.64,6.24-2.31,9.38c-.31,1.56-.64,3.14-.83,4.72A14.43,14.43,0,0,0,183.14,297.2Z" style="opacity: 0.1; transform-origin: 186.21px 278.215px;" class="animable"></path></g><ellipse cx="181.55" cy="306.94" rx="18.38" ry="13.04" style="fill: rgb(0, 255, 136); transform-origin: 181.55px 306.94px;" id="elg6nlcneyfy" class="animable"></ellipse><g id="ellfg38gudij"><ellipse cx="181.55" cy="306.94" rx="18.38" ry="13.04" style="opacity: 0.1; transform-origin: 181.55px 306.94px;" class="animable"></ellipse></g><path d="M302.93,165.7c29.4,11.7,52.93,16.43,62.23,13.72,8.14-2.38,31.36-12.37,42.66-23.2,3.41-3.26-12-25.52-16.72-23.75s-28.38,15.07-34.56,17.26c-3.51,1.24-41.77,2.67-50.47,2.82C291.55,152.81,289.88,160.51,302.93,165.7Z" style="fill: rgb(247, 169, 160); transform-origin: 351.195px 156.267px;" id="ely09md7nmtv" class="animable"></path><path d="M423.09,141.39c-1.07,1.64-.22,2.22,3.08,1.09s15.37-8.36,17.54-3.93-15,14.39-20.65,15.84-15.24,1.83-15.24,1.83C410.78,153.61,417.35,146.59,423.09,141.39Z" style="fill: rgb(69, 90, 100); transform-origin: 425.859px 146.674px;" id="elx9okzoezb8t" class="animable"></path><path d="M391.1,132.47c8.6-7,18.87-16.35,31.27-18.29a6.21,6.21,0,0,1,4,.62c5.54-1,7.66,1.36,7.66,1.36,5.44.68,7.28,3.36,7.28,3.36s6.51-1.06,7.81,2.77c1.47,4.3-8,4.95-12.95,8.48-11.39,8.09-25.31,22.79-28.37,25.45Z" style="fill: rgb(69, 90, 100); transform-origin: 420.187px 135.151px;" id="elutn7jy9ual9" class="animable"></path><path d="M418.3,130.86a90.32,90.32,0,0,1,10.37-6.52,89.67,89.67,0,0,1,12.58-4.68.11.11,0,0,0-.05-.21,47.55,47.55,0,0,0-23,11.26C418,130.84,418.12,131,418.3,130.86Z" style="fill: rgb(38, 50, 56); transform-origin: 429.705px 125.182px;" id="elq7jkwyqk8kj" class="animable"></path><path d="M412.41,124.7c3.43-2.07,9.49-5.67,21.67-8.41,0,0,0-.07,0-.07a42.55,42.55,0,0,0-21.76,8.32C412.11,124.68,412.18,124.84,412.41,124.7Z" style="fill: rgb(38, 50, 56); transform-origin: 423.137px 120.487px;" id="elzcp11zmr7" class="animable"></path><path d="M409.31,121.33c6-3.3,10.15-4.62,17.06-6.49,0,0,0-.08,0-.08-8.08,1.3-10.86,2.69-17.19,6.38C409,121.26,409.08,121.46,409.31,121.33Z" style="fill: rgb(38, 50, 56); transform-origin: 417.726px 118.066px;" id="elpwetizcq15" class="animable"></path><path d="M391.1,132.47l16.72,23.75a17.14,17.14,0,0,1-4.76,8.35c-3.92,3.79-34.48,16.45-43.94,16.59S312.7,172,299.46,165.3s-6.15-12.5,3.55-13.16,50.29-3,52.62-3.57,21.58-12.72,25.66-14.84S391.1,132.47,391.1,132.47Z" style="fill: rgb(0, 255, 136); transform-origin: 350.007px 156.73px;" id="elw9wvbxry7pd" class="animable"></path><g id="elv8u3phcfyqm"><path d="M299.46,165.3c9.59,4.85,31.61,11.06,46.62,14.08l-44.17-27.15C292.8,153.25,286.73,158.86,299.46,165.3Z" style="opacity: 0.1; transform-origin: 319.138px 165.805px;" class="animable"></path></g><g id="elefz74zzuk1k"><path d="M384.8,135.23c2.52,3.23,4.87,6.59,7.2,10s4.59,6.68,6.87,10c1.3,1.91,2.61,3.84,3.84,5.8.09.13,0,.2-.12.08-2.49-3.24-4.83-6.62-7.2-10s-4.67-6.63-7-10c-1.31-1.92-2.59-3.85-3.81-5.83C384.5,135.16,384.67,135.06,384.8,135.23Z" style="opacity: 0.1; transform-origin: 393.653px 148.156px;" class="animable"></path></g><path d="M304.2,225.2l-58.8-34a13.5,13.5,0,0,1,1.95-10c7.47-12.21,25.36-32.31,41.34-39.71,11.52-5.32,20.58-.81,24,7.68.87,2.15,9.33,30.09,8.28,40.05-1.11,10.54-6.23,23.6-10.83,30.76A16.13,16.13,0,0,1,304.2,225.2Z" style="fill: rgb(0, 255, 136); transform-origin: 283.103px 182.199px;" id="elh0qvtjgzdv9" class="animable"></path><path d="M303.73,228.78c.87.13,3.47-4.67,3.23-5.37s-61.33-35.68-61.78-35.76-3.42,5.82-2.88,6.25S302.57,228.6,303.73,228.78Z" style="fill: rgb(0, 255, 136); transform-origin: 274.605px 208.216px;" id="elv8gad2flj6h" class="animable"></path><g id="elbzn695kqr1f"><path d="M303.73,228.78c.87.13,3.47-4.67,3.23-5.37s-61.33-35.68-61.78-35.76-3.42,5.82-2.88,6.25S302.57,228.6,303.73,228.78Z" style="opacity: 0.1; transform-origin: 274.605px 208.216px;" class="animable"></path></g><polygon points="291.84 189.35 321.45 195.58 322.11 169.34 292.5 163.11 291.84 189.35" style="fill: rgb(0, 255, 136); transform-origin: 306.975px 179.345px;" id="elp0xpdbeorx" class="animable"></polygon><g id="elroghrybqhhg"><polygon points="291.84 189.35 321.45 195.58 322.11 169.34 292.5 163.11 291.84 189.35" style="opacity: 0.2; transform-origin: 306.975px 179.345px;" class="animable"></polygon></g><g id="el3jjgppokz7d"><polygon points="291.84 189.35 295.59 190.14 296.25 163.9 292.5 163.11 291.84 189.35" style="opacity: 0.1; transform-origin: 294.045px 176.625px;" class="animable"></polygon></g><g id="elii9bd2ook9"><path d="M316.88,174.4a2,2,0,0,0,1.47,2,1.31,1.31,0,0,0,1.56-1.37,2,2,0,0,0-1.48-2A1.3,1.3,0,0,0,316.88,174.4Z" style="opacity: 0.1; transform-origin: 318.395px 174.715px;" class="animable"></path></g><g id="ellb5ysqh9jy"><path d="M316.74,180a2,2,0,0,0,1.47,2,1.3,1.3,0,0,0,1.56-1.37,2,2,0,0,0-1.47-2A1.3,1.3,0,0,0,316.74,180Z" style="opacity: 0.1; transform-origin: 318.255px 180.315px;" class="animable"></path></g><g id="elm4vfx45mtur"><path d="M316.6,185.5a2,2,0,0,0,1.47,2,1.31,1.31,0,0,0,1.56-1.38,2,2,0,0,0-1.47-2A1.3,1.3,0,0,0,316.6,185.5Z" style="opacity: 0.1; transform-origin: 318.115px 185.809px;" class="animable"></path></g><g id="elzjyc4xs6hq"><path d="M312.16,173.41a2,2,0,0,0,1.47,2,1.3,1.3,0,0,0,1.56-1.37,2,2,0,0,0-1.47-2A1.31,1.31,0,0,0,312.16,173.41Z" style="opacity: 0.1; transform-origin: 313.675px 173.726px;" class="animable"></path></g><g id="elq26i4uoh6gk"><path d="M312,179a2,2,0,0,0,1.47,2,1.3,1.3,0,0,0,1.56-1.37,2,2,0,0,0-1.47-2A1.3,1.3,0,0,0,312,179Z" style="opacity: 0.1; transform-origin: 313.515px 179.315px;" class="animable"></path></g><g id="el0bd3gszim6d"><path d="M311.88,184.51a2,2,0,0,0,1.48,2,1.29,1.29,0,0,0,1.55-1.37,2,2,0,0,0-1.47-2A1.31,1.31,0,0,0,311.88,184.51Z" style="opacity: 0.1; transform-origin: 313.396px 184.826px;" class="animable"></path></g><g id="elad31xs779ee"><path d="M307.44,172.42a2,2,0,0,0,1.48,2,1.32,1.32,0,0,0,1.56-1.38,2,2,0,0,0-1.48-2A1.32,1.32,0,0,0,307.44,172.42Z" style="opacity: 0.1; transform-origin: 308.96px 172.73px;" class="animable"></path></g><g id="elqrgmwtzdn2e"><path d="M307.31,178a2,2,0,0,0,1.47,2,1.31,1.31,0,0,0,1.56-1.37,2,2,0,0,0-1.48-2A1.3,1.3,0,0,0,307.31,178Z" style="opacity: 0.1; transform-origin: 308.825px 178.315px;" class="animable"></path></g><g id="el1uu1w1s7m1t"><path d="M307.17,183.52a2,2,0,0,0,1.47,2,1.31,1.31,0,0,0,1.56-1.37,2,2,0,0,0-1.48-2A1.29,1.29,0,0,0,307.17,183.52Z" style="opacity: 0.1; transform-origin: 308.684px 183.834px;" class="animable"></path></g><path d="M317.33,95.94c1.12.33,6.21.56,8.81,5.64,2.47,4.8,1.47,18,1.69,21s3.88,4,4.23,7.43c.3,3-1.94,3.68-2.49,5.73-.42,1.59.81,4.28-1.05,6.44-1.69,2-4,1.12-5.51,1.57s-3,3.61-5.74,4.08-4.73-2.32-6.14-2.53-3.75,3.82-8.26,2.71-5.21-5.19-7-6.26-6.71-.51-8.5-3.22-1.65-5.91-2.43-7.23-2.86-1.46-3.64-4.33,2-4.18,2.72-6.45c.5-1.59-.7-3.31.71-5.62,1.94-3.18,6-1.78,8.14-5,1.69-2.54,6.18-14,13.86-15.83C312.05,92.83,317.33,95.94,317.33,95.94Z" style="fill: rgb(38, 50, 56); transform-origin: 306.625px 120.991px;" id="elbjjzeknjlbr" class="animable"></path><path d="M327.8,121.88a4.25,4.25,0,0,0,1,1.73l1.29,1.52a12.65,12.65,0,0,1,2.18,3.21,4,4,0,0,1-.12,3.54,5.79,5.79,0,0,1-1.21,1.43,7.35,7.35,0,0,0-1.41,1.55,3.46,3.46,0,0,0-.16,2.18c.11.67.25,1.31.33,2a4.75,4.75,0,0,1-.69,3.57,2.68,2.68,0,0,1-1.45,1,5,5,0,0,1-1.89.11c-.65-.06-1.3-.19-2-.28a3.3,3.3,0,0,0-2,.12,3.62,3.62,0,0,1,1.93.07c.65.15,1.29.34,1.95.45a5.29,5.29,0,0,0,2.06,0,3.27,3.27,0,0,0,1.79-1.14,5.1,5.1,0,0,0,.92-4c-.07-.68-.21-1.33-.3-2a2.76,2.76,0,0,1,.11-1.71c.56-1,1.89-1.72,2.55-3a4.43,4.43,0,0,0,0-4.11,12.78,12.78,0,0,0-2.44-3.22l-1.41-1.4A4.68,4.68,0,0,1,327.8,121.88Z" style="fill: rgb(38, 50, 56); transform-origin: 327.428px 133.031px;" id="el9sb9lubbcrs" class="animable"></path><path d="M299,99.71a59.86,59.86,0,0,0-4,5.88c-.66,1-1.29,2-2,2.9a8.54,8.54,0,0,1-1.16,1.23,1.13,1.13,0,0,1-.31.21,1.27,1.27,0,0,1-.35.16c-.27.09-.55.16-.83.23a33.37,33.37,0,0,0-3.46,1,6.14,6.14,0,0,0-3,2.16,3.82,3.82,0,0,0-.66,1.78,5,5,0,0,0,.26,1.83,7.77,7.77,0,0,1,.57,3.46,7.36,7.36,0,0,0-.21-3.55,4.65,4.65,0,0,1-.14-1.69,3.28,3.28,0,0,1,.66-1.49A5.91,5.91,0,0,1,287.1,112c1.09-.39,2.24-.6,3.41-.89.29-.08.59-.17.88-.27a2.56,2.56,0,0,0,.87-.51,8.42,8.42,0,0,0,1.25-1.37,30.48,30.48,0,0,0,2-3l1.74-3.11A32.41,32.41,0,0,1,299,99.71Z" style="fill: rgb(38, 50, 56); transform-origin: 291.113px 110.13px;" id="eloo9kjq4594p" class="animable"></path><path d="M284,130.34a6.21,6.21,0,0,1,.37,2.47c.05.85.09,1.7.18,2.56a12.71,12.71,0,0,0,.49,2.56,5.59,5.59,0,0,0,1.34,2.34,7.07,7.07,0,0,0,5,1.43c.86,0,1.7-.08,2.54-.09a5.31,5.31,0,0,1,2.46.41,4.89,4.89,0,0,0-2.44-.78c-.86-.07-1.71-.07-2.55-.12-1.65-.09-3.39-.34-4.53-1.4a5,5,0,0,1-1.18-2,15.73,15.73,0,0,1-.6-2.41c-.15-.83-.26-1.67-.38-2.51-.07-.43-.14-.85-.24-1.27A2.5,2.5,0,0,0,284,130.34Z" style="fill: rgb(38, 50, 56); transform-origin: 290.19px 136.18px;" id="ell3r5926ioii" class="animable"></path><path d="M298.06,144.6c.08,1.28,4.58,10.28,10.25,11,1.84.23,3.53-9.8,3.53-9.8l.29-.71,4.11-10-10.83-9.91-1.58-1.34s-.95,2.8-2.09,6.3l-.16.5c-.07.19-.14.38-.19.56-.18.52-.36,1.06-.52,1.59s-.26.8-.38,1.23l-.38,1.28A70.19,70.19,0,0,0,298.06,144.6Z" style="fill: rgb(247, 169, 160); transform-origin: 307.15px 139.722px;" id="el3hgqtlnvkzx" class="animable"></path><path d="M316.24,135.1l-3.94,9.58a23.08,23.08,0,0,1-10.88-13.54l.32-1c1.15-3.49,2.09-6.29,2.09-6.29l1.58,1.32Z" style="fill: rgb(38, 50, 56); transform-origin: 308.83px 134.265px;" id="elos0wy4nk7q8" class="animable"></path><path d="M332.31,120.86c-1.17,18.88-12.61,20.31-16.68,20-3.69-.23-16.25-1.49-17-20.39S307,96.2,315.43,96.28,333.48,102,332.31,120.86Z" style="fill: rgb(247, 169, 160); transform-origin: 315.497px 118.587px;" id="elmmqjqblms7r" class="animable"></path><path d="M299.32,120c3,.66,4.62-5.67,4.62-5.67s6.23.87,9.52-7.8a13.9,13.9,0,0,1-3.78,7s11.15.35,17-8.21c0,0-2.49,4.43-4.45,5.86,0,0,4.78-.65,7.54-4.08,0,0,1.2,5.57,2.48,7.24,0,0,2.19-19.29-15.9-19.69,0,0-11.25-.8-16.47,7.48S299.32,120,299.32,120Z" style="fill: rgb(38, 50, 56); transform-origin: 314.869px 107.339px;" id="elkh384j147lb" class="animable"></path><path d="M301.51,122.15s-3.21-6.44-6.08-5.38-1.06,10,1.87,11.6a3.21,3.21,0,0,0,4.5-1.07Z" style="fill: rgb(247, 169, 160); transform-origin: 297.892px 122.766px;" id="elv6hwrru9n9" class="animable"></path><path d="M296,119.31a0,0,0,0,0,0,.08c2,1.21,2.9,3.4,3.39,5.62a1.77,1.77,0,0,0-2.54-.87.07.07,0,0,0,0,.13,2,2,0,0,1,2,1,9.61,9.61,0,0,1,.76,1.88c.08.21.44.16.4-.07V127C300.53,124.25,299,120,296,119.31Z" style="fill: rgb(38, 50, 56); transform-origin: 298.055px 123.297px;" id="ela6xeyasm40v" class="animable"></path><path d="M299.58,127.84a.94.94,0,0,1-1.06.79.93.93,0,0,1-.79-1,.93.93,0,1,1,1.85.26Z" style="fill: rgb(255, 255, 255); transform-origin: 298.658px 127.731px;" id="elmgdw8yl9sy8" class="animable"></path><path d="M329.09,116.55a10.28,10.28,0,0,1-1.22-.41,2.06,2.06,0,0,1-1.17-.64.67.67,0,0,1,.09-.81,1.65,1.65,0,0,1,1.65-.2,2.36,2.36,0,0,1,1.41,1A.71.71,0,0,1,329.09,116.55Z" style="fill: rgb(38, 50, 56); transform-origin: 328.278px 115.461px;" id="elriag5fys9kq" class="animable"></path><path d="M316.82,116.2c.43-.09.81-.25,1.23-.38a2.09,2.09,0,0,0,1.18-.62.66.66,0,0,0-.08-.81,1.66,1.66,0,0,0-1.64-.24,2.4,2.4,0,0,0-1.44,1A.71.71,0,0,0,316.82,116.2Z" style="fill: rgb(38, 50, 56); transform-origin: 317.655px 115.123px;" id="elxb4fj3jct2" class="animable"></path><path d="M319,120.22s-.11,0-.11.1c-.07,1.27-.36,2.7-1.54,3,0,0,0,.08,0,.08C318.78,123.34,319.15,121.43,319,120.22Z" style="fill: rgb(38, 50, 56); transform-origin: 318.19px 121.81px;" id="ele54po4rv5u" class="animable"></path><path d="M318,118.8c-2-.33-2.54,3.73-.67,4S319.7,119.08,318,118.8Z" style="fill: rgb(38, 50, 56); transform-origin: 317.609px 120.797px;" id="el89olve1jwf" class="animable"></path><path d="M317.18,118.91c-.38.19-.78.55-1.21.54s-.82-.49-1.09-.94c0-.05-.07,0-.08,0a1.49,1.49,0,0,0,.91,1.83c.74.2,1.38-.41,1.67-1.17C317.44,119.07,317.34,118.84,317.18,118.91Z" style="fill: rgb(38, 50, 56); transform-origin: 316.067px 119.433px;" id="elqfzh4crvrn9" class="animable"></path><path d="M326.22,120.63s.09.07.08.12c-.21,1.25-.24,2.72.84,3.29,0,0,0,.08,0,.07C325.76,123.73,325.82,121.78,326.22,120.63Z" style="fill: rgb(38, 50, 56); transform-origin: 326.556px 122.37px;" id="elfcbqj9932z7" class="animable"></path><path d="M327.51,119.47c2.05.12,1.66,4.19-.23,4.08S325.8,119.37,327.51,119.47Z" style="fill: rgb(38, 50, 56); transform-origin: 327.458px 121.51px;" id="elccepwrxas8u" class="animable"></path><path d="M328.34,119.81c.3.25.58.67,1,.74s.82-.34,1.14-.74c0,0,.06,0,.06,0-.05.78-.39,1.57-1.15,1.65s-1.13-.65-1.24-1.44C328.09,119.92,328.22,119.72,328.34,119.81Z" style="fill: rgb(38, 50, 56); transform-origin: 329.337px 120.627px;" id="elxijbsmn209" class="animable"></path><path d="M317.88,130.49c.25.35.48.8.93.92a3.43,3.43,0,0,0,1.39-.08c.05,0,.08,0,.05.07a1.73,1.73,0,0,1-1.71.4,1.35,1.35,0,0,1-.79-1.27A.07.07,0,0,1,317.88,130.49Z" style="fill: rgb(38, 50, 56); transform-origin: 319.006px 131.167px;" id="elwlaliethh" class="animable"></path><path d="M323.83,126.3s.05,1.91-.05,2.8c0,.08-.23.1-.54.08h0a4.26,4.26,0,0,1-3.92-2.05c-.05-.09.08-.17.15-.11a6.34,6.34,0,0,0,3.72,1.55c.09-.24-.18-3.27,0-3.26a7.33,7.33,0,0,1,2,.69c0-4-.58-7.94-.5-11.91a.12.12,0,0,1,.24,0,64.29,64.29,0,0,1,1.09,12.8C325.92,127.37,324.17,126.5,323.83,126.3Z" style="fill: rgb(38, 50, 56); transform-origin: 322.668px 121.58px;" id="elyy8ise650xa" class="animable"></path><path d="M322.88,129a4.92,4.92,0,0,1-2.13,1.31,2.35,2.35,0,0,1-1.36-.06c-.94-.36-.87-1.26-.61-2a5.87,5.87,0,0,1,.56-1.12A6.45,6.45,0,0,0,322.88,129Z" style="fill: rgb(38, 50, 56); transform-origin: 320.745px 128.756px;" id="elpkfzz11qy6l" class="animable"></path><path d="M320.75,130.31a2.35,2.35,0,0,1-1.36-.06c-.94-.36-.87-1.26-.61-2A2.31,2.31,0,0,1,320.75,130.31Z" style="fill: rgb(255, 152, 185); transform-origin: 319.68px 129.316px;" id="elfc4c9x6383u" class="animable"></path><path d="M290,143.53a9.37,9.37,0,0,0,1.39,4.79c2.83,4.67,10.43,8.46,18,7.54,4.81-.59,7.78-2.53,9.28-5A35.3,35.3,0,0,1,290,143.53Z" style="fill: rgb(69, 90, 100); transform-origin: 304.335px 149.764px;" id="elyfukyh9ri9l" class="animable"></path><path d="M283.49,137.28c8.58,14.65,33.54,21.13,49.26,7.91,11.1-9.36,16-28.65,7.64-44.7C328.25,77.28,303.71,79.67,290,91,275.59,102.94,277,126.16,283.49,137.28Zm16.74-37.09c11.07-8.15,30.94-8.64,40.6,7.87A24.72,24.72,0,0,1,334.44,140c-12.74,9.55-32.81,5.06-39.66-5.37C289.59,126.72,288.52,108.81,300.23,100.19Z" style="fill: rgb(0, 255, 136); transform-origin: 311.693px 117.507px;" id="elzb4apibr0zi" class="animable"></path><g id="elwa1fyxcp42p"><path d="M294.78,134.62c6.85,10.43,26.92,14.92,39.66,5.37a24.72,24.72,0,0,0,6.39-31.93c-9.66-16.51-29.53-16-40.6-7.87C288.52,108.81,289.59,126.72,294.78,134.62Z" style="fill: rgb(69, 90, 100); opacity: 0.1; transform-origin: 317.587px 119.957px;" class="animable"></path></g><g id="elg75wpodkonh"><path d="M294.78,134.62c6.85,10.43,26.92,14.92,39.66,5.37a24.72,24.72,0,0,0,6.39-31.93c-9.66-16.51-29.53-16-40.6-7.87C288.52,108.81,289.59,126.72,294.78,134.62Z" style="fill: rgb(69, 90, 100); opacity: 0.1; transform-origin: 317.587px 119.957px;" class="animable"></path></g><g id="ele82uwt39s3q"><g style="opacity: 0.2; transform-origin: 317.602px 119.935px;" class="animable"><path d="M318.59,94.69a183.52,183.52,0,0,1,24.83,31.48,24,24,0,0,0,.31-10.28A187.38,187.38,0,0,0,328.68,97,27.12,27.12,0,0,0,318.59,94.69Z" style="fill: rgb(255, 255, 255); transform-origin: 331.367px 110.43px;" id="el5zr9tquwb1h" class="animable"></path><path d="M291.4,125a24.41,24.41,0,0,0,3.38,9.64,22.26,22.26,0,0,0,9,7.49A147.41,147.41,0,0,0,291.4,125Z" style="fill: rgb(255, 255, 255); transform-origin: 297.59px 133.565px;" id="el1fhvj0pp6h2" class="animable"></path><path d="M313.07,95a178.61,178.61,0,0,1,28.47,36.34c.19-.37.36-.74.52-1.12a180.64,180.64,0,0,0-27.77-35.38Z" style="fill: rgb(255, 255, 255); transform-origin: 327.565px 113.09px;" id="el5e4rko74v53" class="animable"></path><path d="M291.93,113.05a156.61,156.61,0,0,1,23.9,32.13c.38,0,.76,0,1.15,0A157.71,157.71,0,0,0,292.2,112C292.1,112.36,292,112.7,291.93,113.05Z" style="fill: rgb(255, 255, 255); transform-origin: 304.455px 128.59px;" id="el0pr3h4kznx7" class="animable"></path><path d="M291.06,120.09c0,.48,0,.94,0,1.41a152.6,152.6,0,0,1,16,21.95c.45.16.9.31,1.36.44A152.12,152.12,0,0,0,291.06,120.09Z" style="fill: rgb(255, 255, 255); transform-origin: 299.74px 131.99px;" id="elz1wq4zooljm" class="animable"></path><path d="M295.7,104.75a163.83,163.83,0,0,1,30,39.46,25.62,25.62,0,0,0,3.39-1.17,166.67,166.67,0,0,0-31.22-40.81A22.3,22.3,0,0,0,295.7,104.75Z" style="fill: rgb(255, 255, 255); transform-origin: 312.395px 123.22px;" id="el3e7p0s8xqm" class="animable"></path></g></g><path d="M274.59,124.59c-1.64-4-1.67-12.28,2.51-16.22,4-3.72,10.79-4.09,13.81,4.35,2.08,5.83.43,12.54-2.79,15.63C283.56,132.72,276.75,129.94,274.59,124.59Z" style="fill: rgb(0, 255, 136); transform-origin: 282.697px 118.184px;" id="ellw6bztm4vh" class="animable"></path><g id="elorlzj6sjj09"><path d="M274.59,124.59c-1.64-4-1.67-12.28,2.51-16.22,4-3.72,10.79-4.09,13.81,4.35,2.08,5.83.43,12.54-2.79,15.63C283.56,132.72,276.75,129.94,274.59,124.59Z" style="opacity: 0.1; transform-origin: 282.697px 118.184px;" class="animable"></path></g><path d="M273.33,123.12c-1.26-3.12-1.28-9.44,1.93-12.47,3-2.86,8.29-3.14,10.61,3.34,1.6,4.48.33,9.64-2.15,12C280.23,129.36,275,127.22,273.33,123.12Z" style="fill: rgb(0, 255, 136); transform-origin: 279.56px 118.189px;" id="elrczlro5mn7" class="animable"></path><path d="M281.36,157.88c4.18,24.86,24,57,30.6,64.24,10.05,11.07,56.18-.8,65.58-2.6,4-.76-8.35-35.75-12.65-35-3.75.64-39,11-40.05,9.76-.85-1-17.89-24-30.11-39.15C284.19,142.06,280.26,151.3,281.36,157.88Z" style="fill: rgb(247, 169, 160); transform-origin: 329.754px 187.653px;" id="elfyee7wprjp" class="animable"></path><path d="M356.59,186.63l6.45-1.71a21.93,21.93,0,0,0,5.85-2.7c7.23-4.17,27.51-9.69,45.82,5,7,5.61,6.14,13-2.18,8.45-5.87-3.2-9.66-5.92-11.86-6.43,0,0,4,9.42.86,14.46a109.86,109.86,0,0,1-9.09,12.59,24.14,24.14,0,0,1-2.51-1.49,12.45,12.45,0,0,1-12.39,4.75l-10.39,2.22Z" style="fill: rgb(69, 90, 100); transform-origin: 388.006px 199.708px;" id="elvivpcp6nnsp" class="animable"></path><path d="M376.42,179.35c4.29.84,13.36,2.79,20.22,7,7.62,4.63,21.06,15.62,17.58,21.21-2.55,4.1-8.05.35-8.05.35s4.59,5.71,1.48,8.91c-2.84,2.92-6.92-.23-6.92-.23s2.19,3.94-1.08,6.22c-3.94,2.75-7.89-6-14.28-6.64C383.93,216,376.42,179.35,376.42,179.35Z" style="fill: rgb(69, 90, 100); transform-origin: 395.602px 201.347px;" id="elk6eu8o8x0fs" class="animable"></path><path d="M390.4,193.55c3.91,1.46,11.93,7,15.78,14.15.08.16,0,.31-.1.18a88.05,88.05,0,0,0-15.72-14.26S390.36,193.54,390.4,193.55Z" style="fill: rgb(38, 50, 56); transform-origin: 398.286px 200.739px;" id="elyv6ouylzle" class="animable"></path><path d="M386,201.38c3.24,1.61,11.25,7.74,14.9,15.06.08.17,0,.32-.11.18a93.59,93.59,0,0,0-14.84-15.17S385.9,201.36,386,201.38Z" style="fill: rgb(38, 50, 56); transform-origin: 393.435px 209.026px;" id="elshcyc4b7m1c" class="animable"></path><path d="M356.59,186.63l10.56,35.11s-2.11,4-11.56,5.82-37,2.31-43.35-3.51-23.92-36-30.05-58.33,6.73-20.24,13.47-10.57,29.21,37.72,29.88,38,16.43-5.74,22.14-6.9S356.59,186.63,356.59,186.63Z" style="fill: rgb(0, 255, 136); transform-origin: 323.864px 188.503px;" id="elngd4jx6zf6" class="animable"></path><path d="M321.63,188.56c-1.58-1.61-3.06-3.29-4.53-5s-2.89-3.43-4.3-5.17-2.78-3.51-4.11-5.33l-2-2.72c-.64-.93-1.3-1.84-1.9-2.79.79.8,1.53,1.64,2.3,2.46l2.22,2.53c1.48,1.69,2.89,3.43,4.3,5.17s2.79,3.52,4.11,5.34S320.4,186.68,321.63,188.56Z" style="fill: rgb(38, 50, 56); transform-origin: 313.21px 178.055px;" id="el5wr78ujgodh" class="animable"></path><path d="M309,172.73a12.24,12.24,0,0,1-1.09-2.13,23.27,23.27,0,0,1-.77-2.27,4.68,4.68,0,0,1,.74,1,9,9,0,0,1,.53,1.08A8.13,8.13,0,0,1,309,172.73Z" style="fill: rgb(38, 50, 56); transform-origin: 308.07px 170.53px;" id="eljdgm3prmv9g" class="animable"></path><path d="M309.47,220.9c-1.36-1.62-2.61-3.34-3.87-5.05s-2.41-3.5-3.57-5.28c-2.31-3.56-4.43-7.24-6.46-11s-3.86-7.57-5.52-11.49a120.25,120.25,0,0,1-4.41-11.94c.88,1.94,1.62,3.92,2.53,5.83s1.71,3.88,2.64,5.77l2.76,5.71c1,1.88,1.91,3.77,2.94,5.61,1.94,3.76,4.07,7.41,6.22,11S307.13,217.37,309.47,220.9Z" style="fill: rgb(38, 50, 56); transform-origin: 297.555px 198.52px;" id="elj2rpwdxl5pt" class="animable"></path><path d="M288.35,183.18a11.13,11.13,0,0,1-1.82-1.74,10.6,10.6,0,0,1-1.4-2.09,10.67,10.67,0,0,1,1.81,1.74A10.08,10.08,0,0,1,288.35,183.18Z" style="fill: rgb(38, 50, 56); transform-origin: 286.74px 181.265px;" id="el7qiydhz3zsp" class="animable"></path><g id="elooa01nc78t"><path d="M351.45,190.5c1.42,3.83,2.64,7.75,3.83,11.67s2.36,7.76,3.51,11.64c.66,2.23,1.32,4.46,1.9,6.7,0,.15-.09.18-.14,0-1.39-3.85-2.59-7.78-3.84-11.67s-2.44-7.74-3.61-11.62c-.67-2.23-1.3-4.45-1.86-6.71C351.18,190.34,351.37,190.29,351.45,190.5Z" style="opacity: 0.1; transform-origin: 355.959px 205.498px;" class="animable"></path></g></g><g id="freepik--Stars--inject-7" class="animable animator-active" style="transform-origin: 249.717px 244.82px;"><polygon points="381.88 337.25 387.39 338.27 388.62 344.08 389.85 338.27 395.36 337.25 389.87 335.91 388.62 330.43 387.36 335.91 381.88 337.25" style="fill: rgb(199, 199, 199); transform-origin: 388.62px 337.255px;" id="elgq8k3e9e5y8" class="animable"></polygon><polygon points="114.28 321.65 119.78 322.67 121.02 328.47 122.25 322.67 127.75 321.64 122.27 320.3 121.02 314.82 119.76 320.3 114.28 321.65" style="fill: rgb(199, 199, 199); transform-origin: 121.015px 321.645px;" id="el5pgbi6vhps6" class="animable"></polygon><polygon points="325.61 243.82 331.12 244.84 332.35 250.65 333.58 244.84 339.09 243.82 333.61 242.48 332.35 237 331.1 242.48 325.61 243.82" style="fill: rgb(199, 199, 199); transform-origin: 332.35px 243.825px;" id="el5d2tuaddue" class="animable"></polygon><polygon points="434.24 303.07 437.32 303.64 438.01 306.88 438.7 303.64 441.77 303.07 438.71 302.32 438.01 299.25 437.31 302.32 434.24 303.07" style="fill: rgb(199, 199, 199); transform-origin: 438.005px 303.065px;" id="els2tuslqzdji" class="animable"></polygon><polygon points="200.6 426.57 203.68 427.14 204.36 430.38 205.05 427.14 208.13 426.57 205.06 425.82 204.36 422.75 203.66 425.82 200.6 426.57" style="fill: rgb(199, 199, 199); transform-origin: 204.365px 426.565px;" id="eloauc1jb7mas" class="animable"></polygon><polygon points="426.71 156.97 429.79 157.54 430.48 160.79 431.16 157.54 434.24 156.97 431.18 156.22 430.48 153.16 429.77 156.22 426.71 156.97" style="fill: rgb(199, 199, 199); transform-origin: 430.475px 156.975px;" id="elta6lh4u4k2r" class="animable"></polygon><polygon points="63.52 226.78 66.6 227.35 67.29 230.6 67.98 227.35 71.06 226.78 67.99 226.03 67.29 222.97 66.59 226.03 63.52 226.78" style="fill: rgb(199, 199, 199); transform-origin: 67.29px 226.785px;" id="elowjw9zi7zzs" class="animable"></polygon><polygon points="80.04 391.98 83.12 392.55 83.81 395.79 84.5 392.55 87.57 391.98 84.51 391.23 83.81 388.16 83.11 391.23 80.04 391.98" style="fill: rgb(199, 199, 199); transform-origin: 83.805px 391.975px;" id="elt1toncs53vc" class="animable"></polygon><polygon points="414.83 239.19 417.91 239.75 418.6 243 419.28 239.75 422.36 239.18 419.3 238.44 418.6 235.37 417.89 238.44 414.83 239.19" style="fill: rgb(199, 199, 199); transform-origin: 418.595px 239.185px;" id="el7oafimxsqnk" class="animable"></polygon><polygon points="172.92 83.46 176 84.03 176.69 87.27 177.38 84.03 180.46 83.45 177.39 82.7 176.69 79.64 175.99 82.7 172.92 83.46" style="fill: rgb(199, 199, 199); transform-origin: 176.69px 83.455px;" id="elhdnz215w47" class="animable"></polygon><polygon points="293.45 332.29 296.53 332.86 297.22 336.1 297.91 332.86 300.99 332.29 297.92 331.54 297.22 328.47 296.52 331.54 293.45 332.29" style="fill: rgb(199, 199, 199); transform-origin: 297.22px 332.285px;" id="elj87dkit2bs" class="animable"></polygon><path d="M193.31,433.59a.89.89,0,0,1,0,1.78A.89.89,0,0,1,193.31,433.59Z" style="fill: rgb(199, 199, 199); transform-origin: 193.31px 434.48px;" id="elr5mcnlepcvg" class="animable"></path><path d="M352.52,266.2a.9.9,0,0,1,0,1.79A.9.9,0,0,1,352.52,266.2Z" style="fill: rgb(199, 199, 199); transform-origin: 352.52px 267.095px;" id="elh5lz0l764h4" class="animable"></path><path d="M144,426.89a.9.9,0,0,1,0,1.79A.9.9,0,0,1,144,426.89Z" style="fill: rgb(199, 199, 199); transform-origin: 144px 427.785px;" id="eltvyxv0f96g" class="animable"></path><path d="M395,277.89a.9.9,0,0,1,0,1.79A.9.9,0,0,1,395,277.89Z" style="fill: rgb(199, 199, 199); transform-origin: 395px 278.785px;" id="elpem8cc2hv5d" class="animable"></path><path d="M215.67,417.54a.63.63,0,0,1,0,1.26A.63.63,0,0,1,215.67,417.54Z" style="fill: rgb(199, 199, 199); transform-origin: 215.67px 418.17px;" id="el0spmujr5nesi" class="animable"></path><path d="M89.59,89.71a.63.63,0,0,1,0,1.26A.63.63,0,0,1,89.59,89.71Z" style="fill: rgb(199, 199, 199); transform-origin: 89.59px 90.34px;" id="el5yr9mzg2dq2" class="animable"></path><path d="M333.09,292.64a.63.63,0,0,1,0,1.26A.63.63,0,0,1,333.09,292.64Z" style="fill: rgb(199, 199, 199); transform-origin: 333.09px 293.27px;" id="el7uq1heqrmst" class="animable"></path><path d="M311.69,281.16a1.72,1.72,0,0,1,0,3.43A1.72,1.72,0,0,1,311.69,281.16Z" style="fill: rgb(199, 199, 199); transform-origin: 311.69px 282.875px;" id="elpuuhz8pech" class="animable"></path><polygon points="186.4 147.26 191.91 148.28 193.14 154.08 194.37 148.28 199.88 147.25 194.39 145.91 193.14 140.43 191.88 145.91 186.4 147.26" style="fill: rgb(199, 199, 199); transform-origin: 193.14px 147.255px;" id="elvxav1lgb16m" class="animable"></polygon><polygon points="245.11 58.08 248.19 58.65 248.88 61.9 249.57 58.65 252.65 58.08 249.58 57.33 248.88 54.27 248.18 57.33 245.11 58.08" style="fill: rgb(199, 199, 199); transform-origin: 248.88px 58.085px;" id="elob9ie4mvaof" class="animable"></polygon><path d="M58.47,141.39a.9.9,0,0,1,0,1.79A.9.9,0,0,1,58.47,141.39Z" style="fill: rgb(199, 199, 199); transform-origin: 58.47px 142.285px;" id="el1cpzh16klrl" class="animable"></path><path d="M72.49,378.09a.89.89,0,0,1,0,1.78A.89.89,0,0,1,72.49,378.09Z" style="fill: rgb(199, 199, 199); transform-origin: 72.49px 378.98px;" id="el5fj6iohpxq8" class="animable"></path><path d="M94,216.21A.89.89,0,0,1,94,218,.89.89,0,0,1,94,216.21Z" style="fill: rgb(199, 199, 199); transform-origin: 94px 217.105px;" id="elujato60k7wd" class="animable"></path><path d="M129.34,335.54a.63.63,0,0,1,0,1.26A.63.63,0,0,1,129.34,335.54Z" style="fill: rgb(199, 199, 199); transform-origin: 129.34px 336.17px;" id="elrrb4yqi8nmf" class="animable"></path><path d="M262.52,416.47a.63.63,0,0,1,0,1.26A.63.63,0,0,1,262.52,416.47Z" style="fill: rgb(199, 199, 199); transform-origin: 262.52px 417.1px;" id="el8m741tbhfsf" class="animable"></path><path d="M356.29,127.62a.63.63,0,0,1,0,1.26A.63.63,0,0,1,356.29,127.62Z" style="fill: rgb(199, 199, 199); transform-origin: 356.29px 128.25px;" id="el521egocrvit" class="animable"></path><path d="M242.23,89a.63.63,0,0,1,0,1.26A.63.63,0,0,1,242.23,89Z" style="fill: rgb(199, 199, 199); transform-origin: 242.23px 89.63px;" id="elrgtrrpow78" class="animable"></path><path d="M204.37,313.11a1.71,1.71,0,0,1,0,3.42A1.71,1.71,0,0,1,204.37,313.11Z" style="fill: rgb(199, 199, 199); transform-origin: 204.37px 314.82px;" id="el11epnuhj1jcr" class="animable"></path><path d="M429.72,183.84a1.71,1.71,0,0,1,0,3.42A1.71,1.71,0,0,1,429.72,183.84Z" style="fill: rgb(199, 199, 199); transform-origin: 429.72px 185.55px;" id="eltfq4ujbsb3g" class="animable"></path><path d="M79.6,333.83a1.71,1.71,0,0,1,0,3.42A1.71,1.71,0,0,1,79.6,333.83Z" style="fill: rgb(199, 199, 199); transform-origin: 79.6px 335.54px;" id="elzl6qzcghkoq" class="animable"></path><polygon points="184 174.82 187.08 175.39 187.77 178.64 188.45 175.39 191.53 174.82 188.47 174.07 187.77 171.01 187.06 174.07 184 174.82" style="fill: rgb(199, 199, 199); transform-origin: 187.765px 174.825px;" id="el0isl3xm85tha" class="animable"></polygon><polygon points="288.73 423.25 291.81 423.82 292.5 427.07 293.18 423.82 296.26 423.25 293.2 422.5 292.5 419.44 291.8 422.5 288.73 423.25" style="fill: rgb(199, 199, 199); transform-origin: 292.495px 423.255px;" id="eldpj2j4kbwtr" class="animable"></polygon><path d="M302.37,383.27a.89.89,0,0,1,0,1.78A.89.89,0,0,1,302.37,383.27Z" style="fill: rgb(199, 199, 199); transform-origin: 302.37px 384.16px;" id="eluqkdn5gjdtc" class="animable"></path><path d="M337.15,359.53a.89.89,0,0,1,0,1.78A.89.89,0,0,1,337.15,359.53Z" style="fill: rgb(199, 199, 199); transform-origin: 337.15px 360.42px;" id="elumz8j5oz7lr" class="animable"></path><polygon points="227.09 400.52 230.17 401.09 230.86 404.33 231.55 401.09 234.63 400.51 231.56 399.77 230.86 396.7 230.16 399.77 227.09 400.52" style="fill: rgb(199, 199, 199); transform-origin: 230.86px 400.515px;" id="elro05fz7vl9" class="animable"></polygon><path d="M353.83,113.07a.9.9,0,0,1,0,1.79A.9.9,0,0,1,353.83,113.07Z" style="fill: rgb(199, 199, 199); transform-origin: 353.83px 113.965px;" id="eljy62vpp5tbq" class="animable"></path><path d="M375.3,362.34a.64.64,0,0,1,0,1.27A.64.64,0,0,1,375.3,362.34Z" style="fill: rgb(199, 199, 199); transform-origin: 375.3px 362.975px;" id="elw0ddl5myerb" class="animable"></path><polygon points="106.65 255 109.73 255.57 110.42 258.82 111.1 255.57 114.18 255 111.12 254.25 110.42 251.19 109.72 254.25 106.65 255" style="fill: rgb(199, 199, 199); transform-origin: 110.415px 255.005px;" id="elglhxeczh6uc" class="animable"></polygon><path d="M71.06,304.12a.89.89,0,0,1,0,1.78A.89.89,0,0,1,71.06,304.12Z" style="fill: rgb(199, 199, 199); transform-origin: 71.06px 305.01px;" id="elqy9fw50lde" class="animable"></path><path d="M194.18,238.39a.89.89,0,0,1,0,1.78A.89.89,0,0,1,194.18,238.39Z" style="fill: rgb(199, 199, 199); transform-origin: 194.18px 239.28px;" id="elcxmr53x6yt" class="animable"></path><path d="M89.59,148.22a.63.63,0,0,1,0,1.26A.63.63,0,0,1,89.59,148.22Z" style="fill: rgb(199, 199, 199); transform-origin: 89.59px 148.85px;" id="el4cf0fntl41k" class="animable"></path><path d="M81.51,142.41a1.72,1.72,0,0,1,0,3.43A1.72,1.72,0,0,1,81.51,142.41Z" style="fill: rgb(199, 199, 199); transform-origin: 81.51px 144.125px;" id="el028din1fz86h" class="animable"></path><path d="M372.9,222a1.71,1.71,0,0,1,0,3.42A1.71,1.71,0,0,1,372.9,222Z" style="fill: rgb(199, 199, 199); transform-origin: 372.9px 223.71px;" id="elz570yajd3cf" class="animable"></path></g><defs>     <filter id="active" height="200%">         <feMorphology in="SourceAlpha" result="DILATED" operator="dilate" radius="2"></feMorphology>                <feFlood flood-color="#32DFEC" flood-opacity="1" result="PINK"></feFlood>        <feComposite in="PINK" in2="DILATED" operator="in" result="OUTLINE"></feComposite>        <feMerge>            <feMergeNode in="OUTLINE"></feMergeNode>            <feMergeNode in="SourceGraphic"></feMergeNode>        </feMerge>    </filter>    <filter id="hover" height="200%">        <feMorphology in="SourceAlpha" result="DILATED" operator="dilate" radius="2"></feMorphology>                <feFlood flood-color="#ff0000" flood-opacity="0.5" result="PINK"></feFlood>        <feComposite in="PINK" in2="DILATED" operator="in" result="OUTLINE"></feComposite>        <feMerge>            <feMergeNode in="OUTLINE"></feMergeNode>            <feMergeNode in="SourceGraphic"></feMergeNode>        </feMerge>            <feColorMatrix type="matrix" values="0   0   0   0   0                0   1   0   0   0                0   0   0   0   0                0   0   0   1   0 "></feColorMatrix>    </filter></defs></svg>